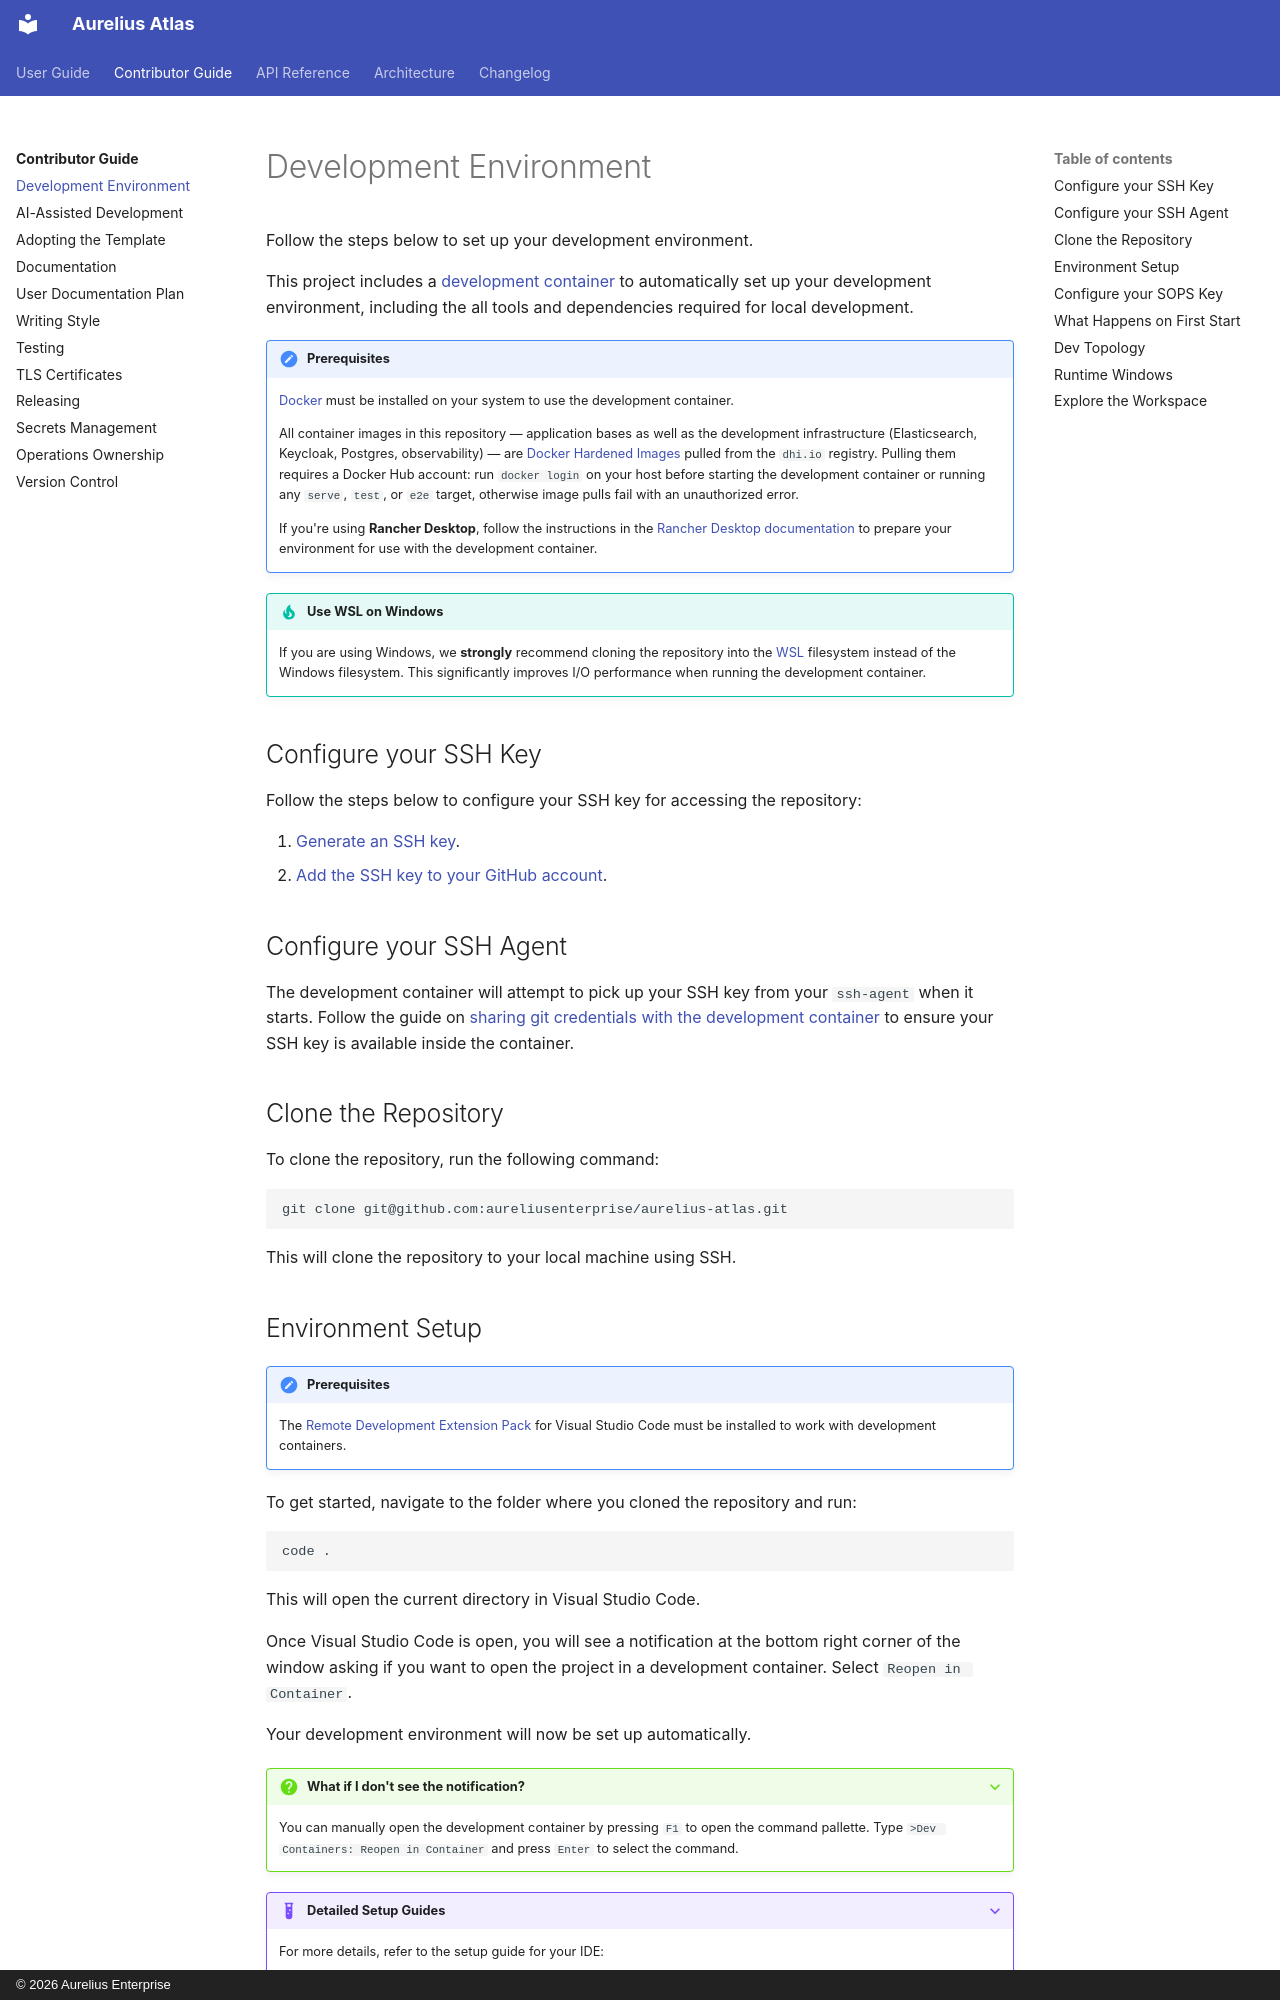

repository: aureliusenterprise/aurelius-atlas · page: contributor-guide/development-environment/index.html · generator: mkdocs · copyright: © 2026 Aurelius Enterprise

# Development Environment

Follow the steps below to set up your development environment.

This project includes a [development container](https://containers.dev) to automatically set up your development
environment, including the all tools and dependencies required for local development.

!!! NOTE "Prerequisites"

    [Docker](https://www.docker.com) must be installed on your system to use the development container.

    All container images in this repository — application bases as well as the development infrastructure
    (Elasticsearch, Keycloak, Postgres, observability) — are [Docker Hardened Images](https://dhi.io) pulled from
    the `dhi.io` registry. Pulling them requires a Docker Hub account: run `docker login` on your host
    before starting the development container or running any `serve`, `test`, or `e2e` target, otherwise
    image pulls fail with an unauthorized error.

    If you're using **Rancher Desktop**, follow the instructions in the [Rancher Desktop documentation](https://docs.rancherdesktop.io/how-to-guides/vs-code-remote-containers/)
    to prepare your environment for use with the development container.

!!! TIP "Use WSL on Windows"

    If you are using Windows, we **strongly** recommend cloning the repository into the [WSL](https://learn.microsoft.com/en-us/windows/wsl/)
    filesystem instead of the Windows filesystem. This significantly improves I/O performance when running the development container.

## Configure your SSH Key

Follow the steps below to configure your SSH key for accessing the repository:

1. [Generate an SSH key](https://docs.github.com/en/github/authenticating-to-github/connecting-to-github-with-ssh/generating-a-new-ssh-key-and-adding-it-to-the-ssh-agent).
2. [Add the SSH key to your GitHub account](https://docs.github.com/en/github/authenticating-to-github/connecting-to-github-with-ssh/adding-a-new-ssh-key-to-your-github-account).

## Configure your SSH Agent

The development container will attempt to pick up your SSH key from your `ssh-agent` when it starts. Follow the
guide on [sharing git credentials with the development container](https://code.visualstudio.com/remote/advancedcontainers/sharing-git-credentials)
to ensure your SSH key is available inside the container.

## Clone the Repository

To clone the repository, run the following command:

```bash
git clone git@github.com:aureliusenterprise/aurelius-atlas.git
```

This will clone the repository to your local machine using SSH.

## Environment Setup

!!! NOTE "Prerequisites"

    The [Remote Development Extension Pack](https://marketplace.visualstudio.com/items?itemName=ms-vscode-remote.vscode-remote-extensionpack)
    for Visual Studio Code must be installed to work with development containers.

To get started, navigate to the folder where you cloned the repository and run:

```bash
code .
```

This will open the current directory in Visual Studio Code.

Once Visual Studio Code is open, you will see a notification at the bottom right corner of the window asking if
you want to open the project in a development container. Select `Reopen in Container`.

Your development environment will now be set up automatically.

??? QUESTION "What if I don't see the notification?"

    You can manually open the development container by pressing `F1` to open the command pallette. Type
    `>Dev Containers: Reopen in Container` and press `Enter` to select the command.

??? EXAMPLE "Detailed Setup Guides"

    For more details, refer to the setup guide for your IDE:

    - [Visual Studio Code](https://code.visualstudio.com/docs/devcontainers/tutorial)
    - [PyCharm](https://www.jetbrains.com/help/pycharm/connect-to-devcontainer.html)

## Configure your SOPS Key

Once your development environment is set up, you need to configure your SOPS key, which is used to encrypt and
decrypt the secrets in the repository. Please follow the steps in the [Secrets Management](./secrets-management.md)
guide.
